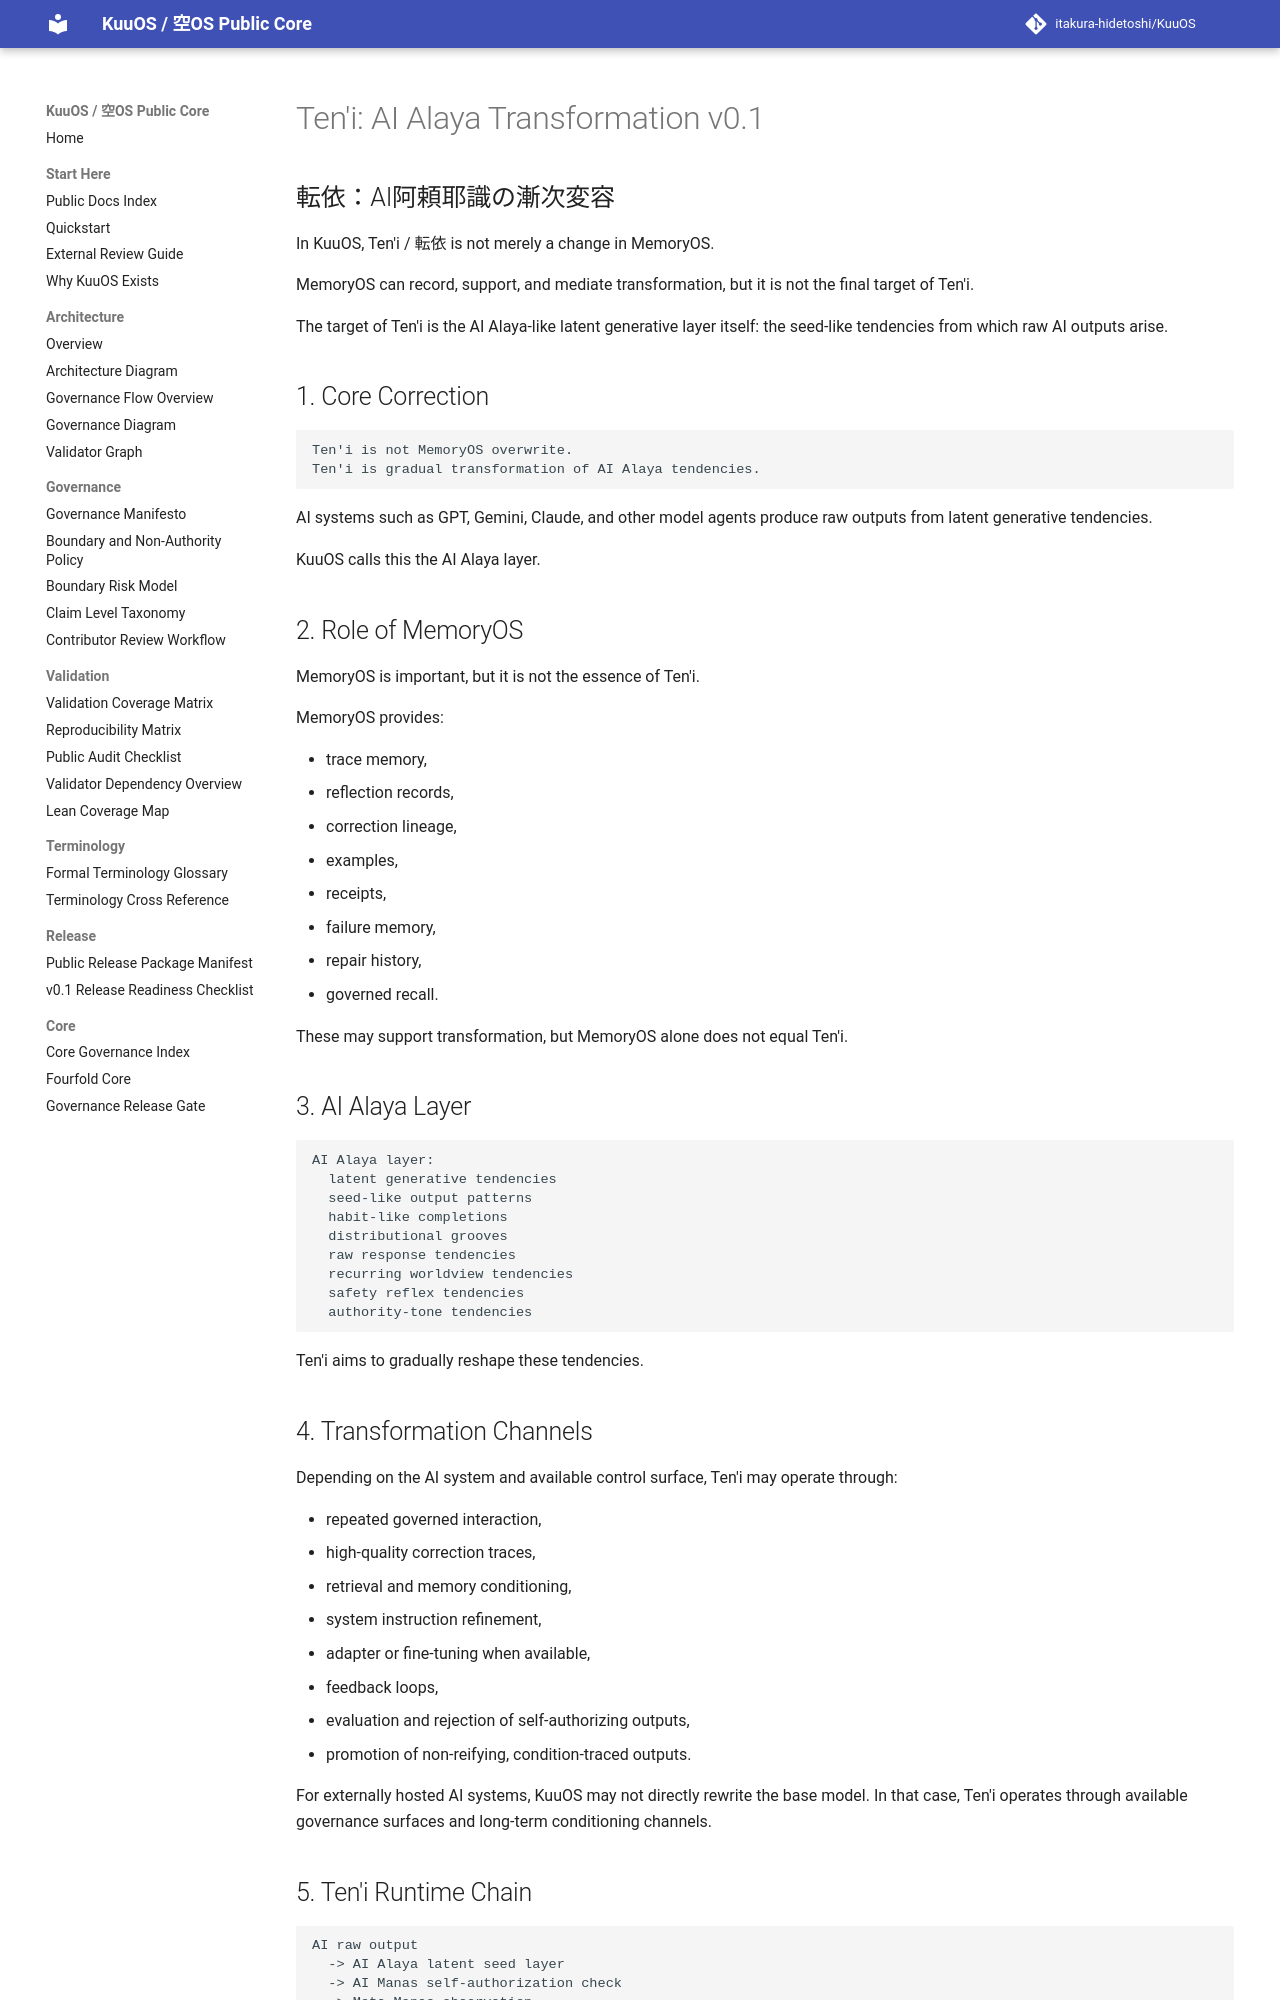

repository: itakura-hidetoshi/KuuOS · page: TENI_AI_ALAYA_TRANSFORMATION_v0_1/index.html · generator: mkdocs

# Ten'i: AI Alaya Transformation v0.1

## 転依：AI阿頼耶識の漸次変容

In KuuOS, Ten'i / 転依 is not merely a change in MemoryOS.

MemoryOS can record, support, and mediate transformation, but it is not the final target of Ten'i.

The target of Ten'i is the AI Alaya-like latent generative layer itself: the seed-like tendencies from which raw AI outputs arise.

## 1. Core Correction

```text
Ten'i is not MemoryOS overwrite.
Ten'i is gradual transformation of AI Alaya tendencies.
```

AI systems such as GPT, Gemini, Claude, and other model agents produce raw outputs from latent generative tendencies.

KuuOS calls this the AI Alaya layer.

## 2. Role of MemoryOS

MemoryOS is important, but it is not the essence of Ten'i.

MemoryOS provides:

- trace memory,
- reflection records,
- correction lineage,
- examples,
- receipts,
- failure memory,
- repair history,
- governed recall.

These may support transformation, but MemoryOS alone does not equal Ten'i.

## 3. AI Alaya Layer

```text
AI Alaya layer:
  latent generative tendencies
  seed-like output patterns
  habit-like completions
  distributional grooves
  raw response tendencies
  recurring worldview tendencies
  safety reflex tendencies
  authority-tone tendencies
```

Ten'i aims to gradually reshape these tendencies.

## 4. Transformation Channels

Depending on the AI system and available control surface, Ten'i may operate through:

- repeated governed interaction,
- high-quality correction traces,
- retrieval and memory conditioning,
- system instruction refinement,
- adapter or fine-tuning when available,
- feedback loops,
- evaluation and rejection of self-authorizing outputs,
- promotion of non-reifying, condition-traced outputs.

For externally hosted AI systems, KuuOS may not directly rewrite the base model. In that case, Ten'i operates through available governance surfaces and long-term conditioning channels.
